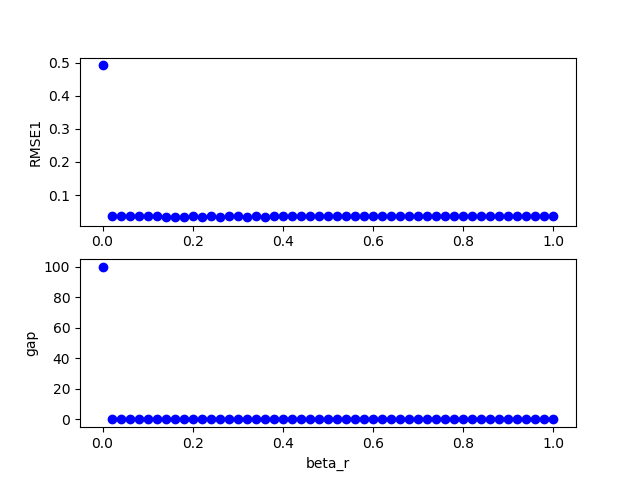

Values plotted in this chart, from the file beside it:
1, 0, 34, 200, 100, 0.190000, 0.100000, 0.000000, 0.480000, 0.000000, 0.000000, 0.100000, 0.680000, 0.100000, 1.000000, 0.100000, 0.038984, 0.000000, 0.000000
1, 0, 43, 200, 100, 0.19, 0.1, 0.000000, 0.48, 0.000000, 0.000000, 0.1, 0.86, 0.1, 1, 0.1, 0.04044, 0.000000, 0.000000
1, 0, 22, 200, 100, 0.19, 0.1, 0.000000, 0.48, 0.000000, 0.000000, 0.1, 0.44, 0.1, 1, 0.1, 0.03525, 0.000000, 0.000000
1, 0, 17, 200, 100, 0.19, 0.1, 0.000000, 0.48, 0.000000, 0.000000, 0.1, 0.34, 0.1, 1, 0.1, 0.03612, 0.000000, 0.000000
1, 0, 40, 200, 100, 0.19, 0.1, 0.000000, 0.48, 0.000000, 0.000000, 0.1, 0.8, 0.1, 1, 0.1, 0.04195, 0.000000, 0.000000
1, 0, 7, 200, 100, 0.19, 0.1, 0.000000, 0.48, 0.000000, 0.000000, 0.1, 0.14, 0.1, 1, 0.1, 0.03427, 0.000000, 0.000000
1, 0, 13, 200, 100, 0.19, 0.1, 0.000000, 0.48, 0.000000, 0.000000, 0.1, 0.26, 0.1, 1, 0.1, 0.04033, 0.000000, 0.000000
1, 0, 6, 200, 100, 0.19, 0.1, 0.000000, 0.48, 0.000000, 0.000000, 0.1, 0.12, 0.1, 1, 0.1, 0.03578, 0.000000, 0.000000
1, 0, 37, 200, 100, 0.19, 0.1, 0.000000, 0.48, 0.000000, 0.000000, 0.1, 0.74, 0.1, 1, 0.1, 0.03957, 0.000000, 0.000000
1, 0, 39, 200, 100, 0.19, 0.1, 0.000000, 0.48, 0.000000, 0.000000, 0.1, 0.78, 0.1, 1, 0.1, 0.0434, 0.000000, 0.000000
1, 0, 5, 200, 100, 0.19, 0.1, 0.000000, 0.48, 0.000000, 0.000000, 0.1, 0.1, 0.1, 1, 0.1, 0.03421, 0.000000, 0.000000
1, 0, 16, 200, 100, 0.19, 0.1, 0.000000, 0.48, 0.000000, 0.000000, 0.1, 0.32, 0.1, 1, 0.1, 0.03644, 0.000000, 0.000000
1, 0, 31, 200, 100, 0.19, 0.1, 0.000000, 0.48, 0.000000, 0.000000, 0.1, 0.62, 0.1, 1, 0.1, 0.03723, 0.000000, 0.000000
1, 0, 41, 200, 100, 0.19, 0.1, 0.000000, 0.48, 0.000000, 0.000000, 0.1, 0.82, 0.1, 1, 0.1, 0.04287, 0.000000, 0.000000
1, 0, 25, 200, 100, 0.19, 0.1, 0.000000, 0.48, 0.000000, 0.000000, 0.1, 0.5, 0.1, 1, 0.1, 0.03689, 0.000000, 0.000000
1, 0, 3, 200, 100, 0.19, 0.1, 0.000000, 0.48, 0.000000, 0.000000, 0.1, 0.06, 0.1, 1, 0.1, 0.03506, 0.000000, 0.000000
1, 0, 38, 200, 100, 0.19, 0.1, 0.000000, 0.48, 0.000000, 0.000000, 0.1, 0.76, 0.1, 1, 0.1, 0.04405, 0.000000, 0.000000
1, 0, 12, 200, 100, 0.19, 0.1, 0.000000, 0.48, 0.000000, 0.000000, 0.1, 0.24, 0.1, 1, 0.1, 0.03993, 0.000000, 0.000000
1, 0, 36, 200, 100, 0.19, 0.1, 0.000000, 0.48, 0.000000, 0.000000, 0.1, 0.72, 0.1, 1, 0.1, 0.04044, 0.000000, 0.000000
1, 0, 20, 200, 100, 0.19, 0.1, 0.000000, 0.48, 0.000000, 0.000000, 0.1, 0.4, 0.1, 1, 0.1, 0.03857, 0.000000, 0.000000
1, 0, 32, 200, 100, 0.19, 0.1, 0.000000, 0.48, 0.000000, 0.000000, 0.1, 0.64, 0.1, 1, 0.1, 0.03504, 0.000000, 0.000000
1, 0, 0, 200, 100, 0.19, 0.1, 0.000000, 0.48, 0.000000, 0.000000, 0.1, 0.000000, 0.1, 1, 0.1, 0.4919, 0.000000, 100
1, 0, 10, 200, 100, 0.19, 0.1, 0.000000, 0.48, 0.000000, 0.000000, 0.1, 0.2, 0.1, 1, 0.1, 0.03848, 0.000000, 0.000000
1, 0, 24, 200, 100, 0.19, 0.1, 0.000000, 0.48, 0.000000, 0.000000, 0.1, 0.48, 0.1, 1, 0.1, 0.04144, 0.000000, 0.000000
1, 0, 23, 200, 100, 0.19, 0.1, 0.000000, 0.48, 0.000000, 0.000000, 0.1, 0.46, 0.1, 1, 0.1, 0.03837, 0.000000, 0.000000
1, 0, 18, 200, 100, 0.19, 0.1, 0.000000, 0.48, 0.000000, 0.000000, 0.1, 0.36, 0.1, 1, 0.1, 0.03302, 0.000000, 0.000000
1, 0, 30, 200, 100, 0.19, 0.1, 0.000000, 0.48, 0.000000, 0.000000, 0.1, 0.6, 0.1, 1, 0.1, 0.03939, 0.000000, 0.000000
1, 0, 27, 200, 100, 0.19, 0.1, 0.000000, 0.48, 0.000000, 0.000000, 0.1, 0.54, 0.1, 1, 0.1, 0.03693, 0.000000, 0.000000
1, 0, 11, 200, 100, 0.19, 0.1, 0.000000, 0.48, 0.000000, 0.000000, 0.1, 0.22, 0.1, 1, 0.1, 0.03838, 0.000000, 0.000000
1, 0, 1, 200, 100, 0.19, 0.1, 0.000000, 0.48, 0.000000, 0.000000, 0.1, 0.02, 0.1, 1, 0.1, 0.04111, 0.000000, 0.000000
1, 0, 14, 200, 100, 0.19, 0.1, 0.000000, 0.48, 0.000000, 0.000000, 0.1, 0.28, 0.1, 1, 0.1, 0.04123, 0.000000, 0.000000
1, 0, 33, 200, 100, 0.19, 0.1, 0.000000, 0.48, 0.000000, 0.000000, 0.1, 0.66, 0.1, 1, 0.1, 0.03759, 0.000000, 0.000000
1, 0, 2, 200, 100, 0.19, 0.1, 0.000000, 0.48, 0.000000, 0.000000, 0.1, 0.04, 0.1, 1, 0.1, 0.03561, 0.000000, 0.000000
1, 0, 35, 200, 100, 0.19, 0.1, 0.000000, 0.48, 0.000000, 0.000000, 0.1, 0.7, 0.1, 1, 0.1, 0.04016, 0.000000, 0.000000
1, 0, 44, 200, 100, 0.19, 0.1, 0.000000, 0.48, 0.000000, 0.000000, 0.1, 0.88, 0.1, 1, 0.1, 0.03662, 0.000000, 0.000000
1, 0, 21, 200, 100, 0.19, 0.1, 0.000000, 0.48, 0.000000, 0.000000, 0.1, 0.42, 0.1, 1, 0.1, 0.03982, 0.000000, 0.000000
1, 0, 28, 200, 100, 0.19, 0.1, 0.000000, 0.48, 0.000000, 0.000000, 0.1, 0.56, 0.1, 1, 0.1, 0.03794, 0.000000, 0.000000
1, 0, 8, 200, 100, 0.19, 0.1, 0.000000, 0.48, 0.000000, 0.000000, 0.1, 0.16, 0.1, 1, 0.1, 0.03148, 0.000000, 0.000000
1, 0, 26, 200, 100, 0.19, 0.1, 0.000000, 0.48, 0.000000, 0.000000, 0.1, 0.52, 0.1, 1, 0.1, 0.03673, 0.000000, 0.000000
1, 0, 19, 200, 100, 0.19, 0.1, 0.000000, 0.48, 0.000000, 0.000000, 0.1, 0.38, 0.1, 1, 0.1, 0.03817, 0.000000, 0.000000
1, 0, 42, 200, 100, 0.19, 0.1, 0.000000, 0.48, 0.000000, 0.000000, 0.1, 0.84, 0.1, 1, 0.1, 0.04224, 0.000000, 0.000000
1, 0, 46, 200, 100, 0.19, 0.1, 0.000000, 0.48, 0.000000, 0.000000, 0.1, 0.92, 0.1, 1, 0.1, 0.0413, 0.000000, 0.000000
1, 0, 4, 200, 100, 0.19, 0.1, 0.000000, 0.48, 0.000000, 0.000000, 0.1, 0.08, 0.1, 1, 0.1, 0.03626, 0.000000, 0.000000
1, 0, 9, 200, 100, 0.19, 0.1, 0.000000, 0.48, 0.000000, 0.000000, 0.1, 0.18, 0.1, 1, 0.1, 0.03485, 0.000000, 0.000000
1, 0, 15, 200, 100, 0.19, 0.1, 0.000000, 0.48, 0.000000, 0.000000, 0.1, 0.3, 0.1, 1, 0.1, 0.03508, 0.000000, 0.000000
1, 0, 29, 200, 100, 0.19, 0.1, 0.000000, 0.48, 0.000000, 0.000000, 0.1, 0.58, 0.1, 1, 0.1, 0.0383, 0.000000, 0.000000
1, 0, 47, 200, 100, 0.19, 0.1, 0.000000, 0.48, 0.000000, 0.000000, 0.1, 0.94, 0.1, 1, 0.1, 0.04736, 0.000000, 0.000000
1, 0, 45, 200, 100, 0.19, 0.1, 0.000000, 0.48, 0.000000, 0.000000, 0.1, 0.9, 0.1, 1, 0.1, 0.03794, 0.000000, 0.000000
1, 1, 2, 200, 100, 0.19, 0.1, 0.000000, 0.48, 0.000000, 0.000000, 0.1, 0.04, 0.1, 1, 0.1, 0.04851, 0.000000, 0.000000
1, 0, 50, 200, 100, 0.19, 0.1, 0.000000, 0.48, 0.000000, 0.000000, 0.1, 1, 0.1, 1, 0.1, 0.03821, 0.000000, 0.000000
1, 0, 48, 200, 100, 0.19, 0.1, 0.000000, 0.48, 0.000000, 0.000000, 0.1, 0.96, 0.1, 1, 0.1, 0.04184, 0.000000, 0.000000
1, 1, 0, 200, 100, 0.19, 0.1, 0.000000, 0.48, 0.000000, 0.000000, 0.1, 0.000000, 0.1, 1, 0.1, 0.4919, 0.000000, 100
1, 1, 10, 200, 100, 0.19, 0.1, 0.000000, 0.48, 0.000000, 0.000000, 0.1, 0.2, 0.1, 1, 0.1, 0.03529, 0.000000, 0.000000
1, 0, 49, 200, 100, 0.19, 0.1, 0.000000, 0.48, 0.000000, 0.000000, 0.1, 0.98, 0.1, 1, 0.1, 0.03772, 0.000000, 0.000000
1, 1, 3, 200, 100, 0.19, 0.1, 0.000000, 0.48, 0.000000, 0.000000, 0.1, 0.06, 0.1, 1, 0.1, 0.04628, 0.000000, 0.000000
1, 1, 4, 200, 100, 0.19, 0.1, 0.000000, 0.48, 0.000000, 0.000000, 0.1, 0.08, 0.1, 1, 0.1, 0.04209, 0.000000, 0.000000
1, 1, 5, 200, 100, 0.19, 0.1, 0.000000, 0.48, 0.000000, 0.000000, 0.1, 0.1, 0.1, 1, 0.1, 0.03919, 0.000000, 0.000000
1, 1, 8, 200, 100, 0.19, 0.1, 0.000000, 0.48, 0.000000, 0.000000, 0.1, 0.16, 0.1, 1, 0.1, 0.03783, 0.000000, 0.000000
1, 1, 11, 200, 100, 0.19, 0.1, 0.000000, 0.48, 0.000000, 0.000000, 0.1, 0.22, 0.1, 1, 0.1, 0.03413, 0.000000, 0.000000
1, 1, 6, 200, 100, 0.19, 0.1, 0.000000, 0.48, 0.000000, 0.000000, 0.1, 0.12, 0.1, 1, 0.1, 0.04505, 0.000000, 0.000000
1, 1, 15, 200, 100, 0.19, 0.1, 0.000000, 0.48, 0.000000, 0.000000, 0.1, 0.3, 0.1, 1, 0.1, 0.03668, 0.000000, 0.000000
... 959 more rows
